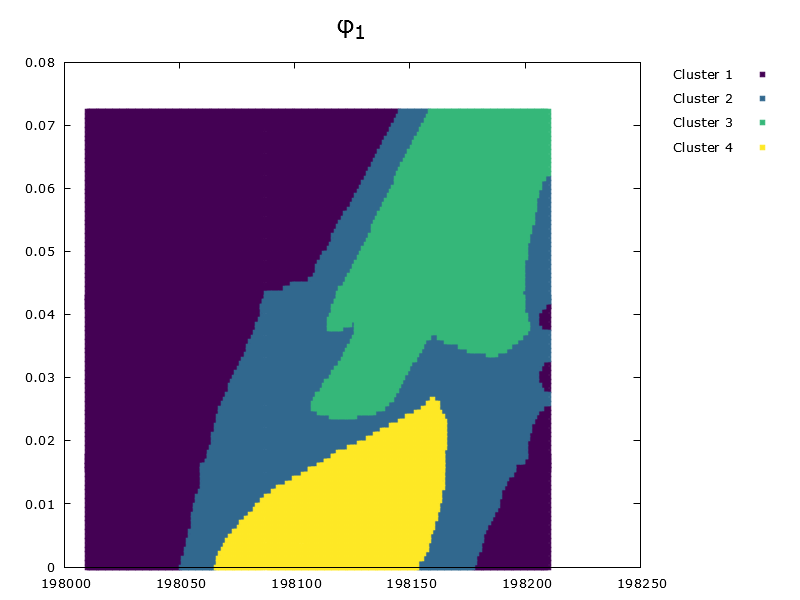

The table this chart was drawn from, first rows:
semimajor_axis, eccentricity, file_name, cluster_index
198012, 4.66234545835828e-09, 0.csv, 0
198102, 4.66234479228989e-09, 1.csv, 3
198206, 0.0028, 10.csv, 0
198166, 4.66234412619253e-09, 100.csv, 1
198179, 0.0028, 1000.csv, 1
198147, 0.0322, 10000.csv, 2
198097, 0.0294, 10001.csv, 1
198148, 0.0322, 10002.csv, 2
198149, 0.0322, 10003.csv, 2
198150, 0.0322, 10004.csv, 2
198151, 0.0322, 10005.csv, 1
198152, 0.0322, 10006.csv, 1
198153, 0.0322, 10007.csv, 1
198154, 0.0322, 10008.csv, 1
198155, 0.0322, 10009.csv, 1
198180, 0.0028, 1001.csv, 1
198156, 0.0322, 10010.csv, 1
198157, 0.0322, 10011.csv, 1
198098, 0.0294, 10012.csv, 1
198158, 0.0322, 10013.csv, 1
198159, 0.0322, 10014.csv, 1
198160, 0.0322, 10015.csv, 1
198161, 0.0322, 10016.csv, 1
198162, 0.0322, 10017.csv, 1
198163, 0.0322, 10018.csv, 1
198164, 0.0322, 10019.csv, 1
198181, 0.0028, 1002.csv, 0
198165, 0.0322, 10020.csv, 1
198166, 0.0322, 10021.csv, 1
198167, 0.0322, 10022.csv, 1
198099, 0.0294, 10023.csv, 1
198168, 0.0322, 10024.csv, 1
198169, 0.0322, 10025.csv, 1
198170, 0.0322, 10026.csv, 1
198171, 0.0322, 10027.csv, 1
198172, 0.0322, 10028.csv, 1
198173, 0.0322, 10029.csv, 1
198182, 0.0028, 1003.csv, 0
198174, 0.0322, 10030.csv, 1
198175, 0.0322, 10031.csv, 1
198176, 0.0322, 10032.csv, 1
198177, 0.0322, 10033.csv, 1
198100, 0.0294, 10034.csv, 1
198178, 0.0322, 10035.csv, 1
198179, 0.0322, 10036.csv, 1
198180, 0.0322, 10037.csv, 1
198181, 0.0322, 10038.csv, 1
198182, 0.0322, 10039.csv, 1
198183, 0.0028, 1004.csv, 0
198183, 0.0322, 10040.csv, 1
198184, 0.0322, 10041.csv, 1
198185, 0.0322, 10042.csv, 1
198186, 0.0322, 10043.csv, 1
198187, 0.0322, 10044.csv, 1
198101, 0.0294, 10045.csv, 1
198188, 0.0322, 10046.csv, 1
198189, 0.0322, 10047.csv, 1
198190, 0.0322, 10048.csv, 1
198191, 0.0322, 10049.csv, 1
198184, 0.0028, 1005.csv, 0
... 22,228 more rows
